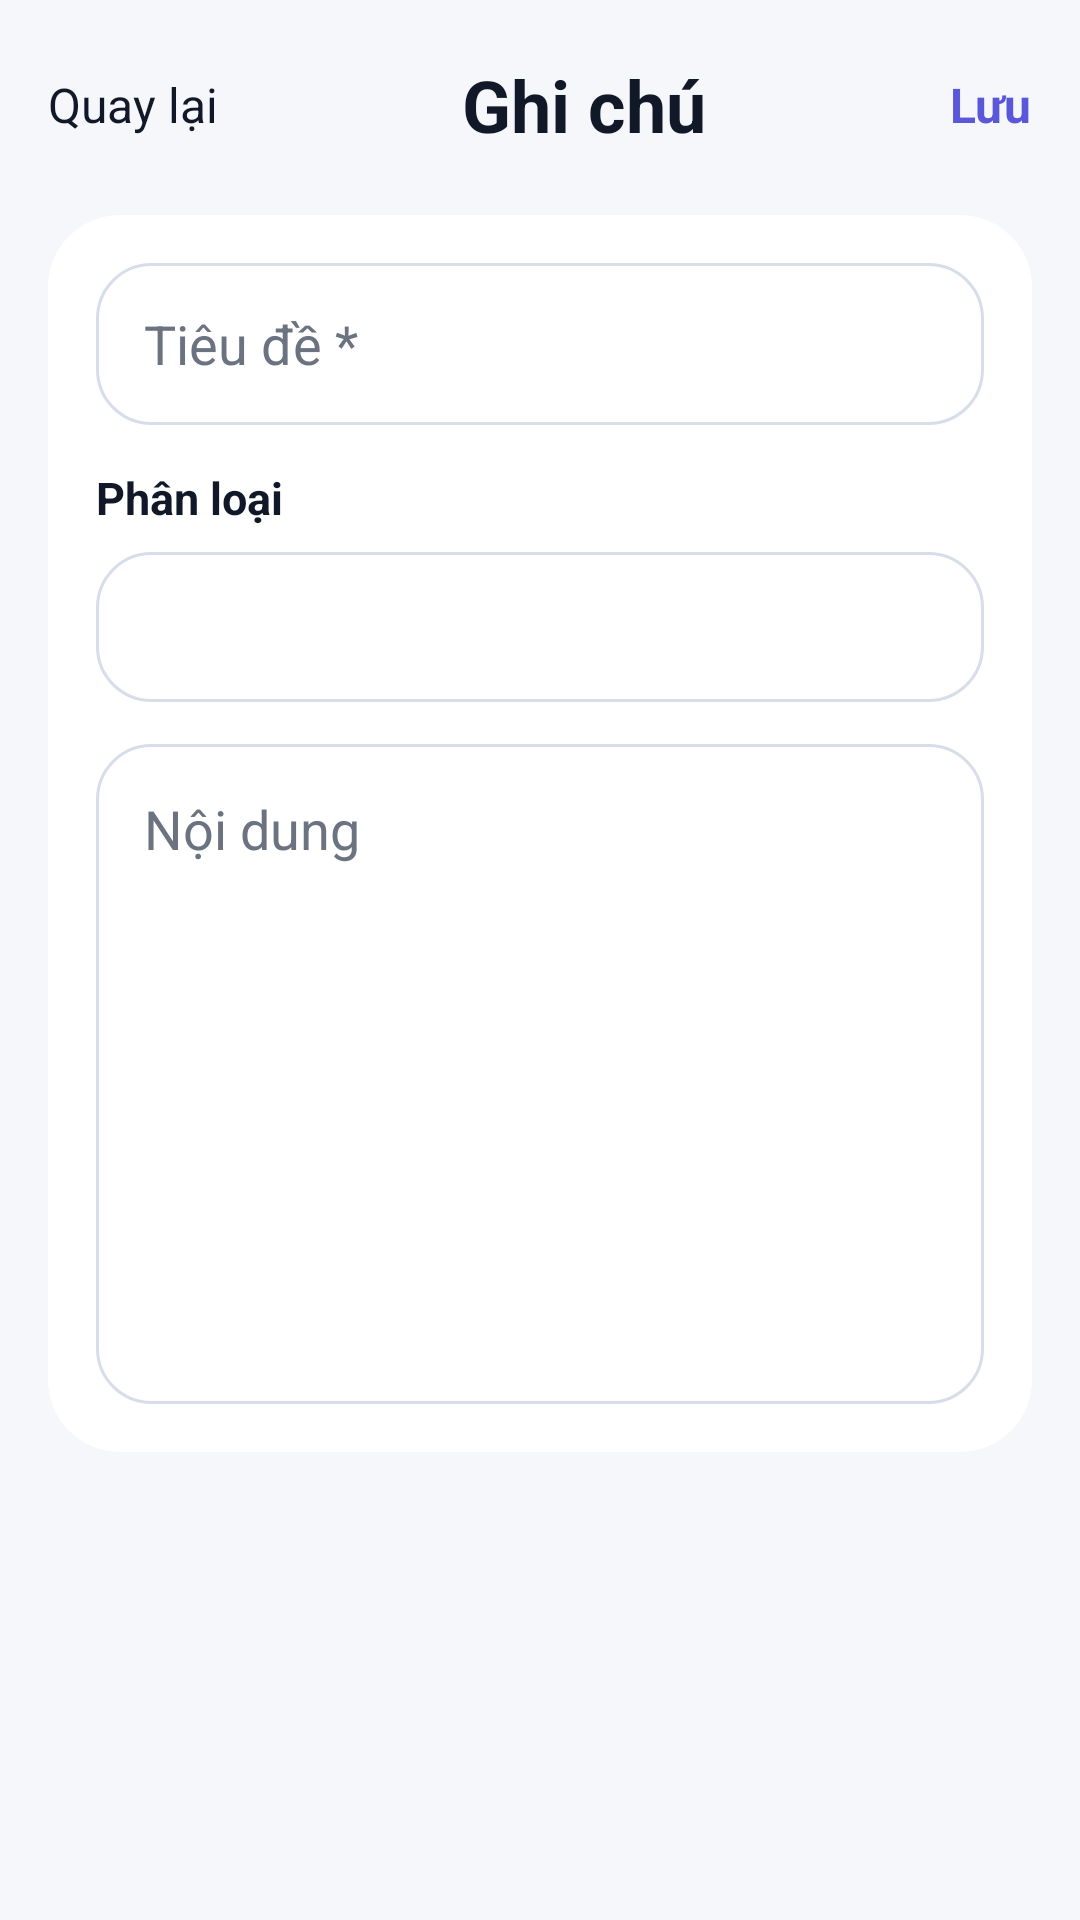

Here is an Android app screen rendered from its layout file. Give the layout XML and the strings, colors and styles it references.
<!-- AndroidManifest.xml: application theme Theme.ContactManagerProJava -->
<!-- res/layout/activity_note_editor.xml -->
<?xml version="1.0" encoding="utf-8"?>
<ScrollView xmlns:android="http://schemas.android.com/apk/res/android"
    android:layout_width="match_parent"
    android:layout_height="match_parent"
    android:background="@color/cm_background">

    <LinearLayout
        android:layout_width="match_parent"
        android:layout_height="wrap_content"
        android:orientation="vertical"
        android:padding="16dp">

        <LinearLayout
            android:layout_width="match_parent"
            android:layout_height="wrap_content"
            android:gravity="center_vertical"
            android:orientation="horizontal">

            <TextView
                android:id="@+id/btnBack"
                android:layout_width="wrap_content"
                android:layout_height="wrap_content"
                android:paddingVertical="8dp"
                android:text="Quay lại"
                android:textColor="@color/cm_text_primary"
                android:textSize="16sp" />

            <TextView
                android:id="@+id/tvTitleScreen"
                android:layout_width="0dp"
                android:layout_height="wrap_content"
                android:layout_weight="1"
                android:gravity="center"
                android:text="Ghi chú"
                android:textColor="@color/cm_text_primary"
                android:textSize="24sp"
                android:textStyle="bold" />

            <TextView
                android:id="@+id/btnSave"
                android:layout_width="wrap_content"
                android:layout_height="wrap_content"
                android:paddingVertical="8dp"
                android:text="Lưu"
                android:textColor="@color/cm_primary"
                android:textSize="16sp"
                android:textStyle="bold" />
        </LinearLayout>

        <LinearLayout
            android:layout_width="match_parent"
            android:layout_height="wrap_content"
            android:layout_marginTop="18dp"
            android:background="@drawable/bg_card_soft"
            android:orientation="vertical"
            android:padding="16dp">

            <EditText
                android:id="@+id/etTitle"
                android:layout_width="match_parent"
                android:layout_height="54dp"
                android:background="@drawable/bg_input_soft"
                android:hint="Tiêu đề *"
                android:paddingHorizontal="16dp"
                android:textColor="@color/cm_text_primary"
                android:textColorHint="@color/cm_text_secondary" />

            <TextView
                android:layout_width="wrap_content"
                android:layout_height="wrap_content"
                android:layout_marginTop="14dp"
                android:text="Phân loại"
                android:textColor="@color/cm_text_primary"
                android:textSize="15sp"
                android:textStyle="bold" />

            <Spinner
                android:id="@+id/spinnerCategory"
                android:layout_width="match_parent"
                android:layout_height="50dp"
                android:layout_marginTop="8dp"
                android:background="@drawable/bg_input_soft"
                android:paddingHorizontal="12dp" />

            <EditText
                android:id="@+id/etContent"
                android:layout_width="match_parent"
                android:layout_height="220dp"
                android:layout_marginTop="14dp"
                android:background="@drawable/bg_input_soft"
                android:gravity="top"
                android:hint="Nội dung"
                android:padding="16dp"
                android:textColor="@color/cm_text_primary"
                android:textColorHint="@color/cm_text_secondary" />
        </LinearLayout>
    </LinearLayout>
</ScrollView>
<!-- resources referenced by this layout -->
<resources>
  <color name="cm_background">#F5F7FB</color>
  <color name="cm_primary">#5B57D9</color>
  <color name="cm_text_primary">#111827</color>
  <color name="cm_text_secondary">#6B7280</color>
  <!-- drawable bg_card_soft (drawable) -->
  <shape xmlns:android="http://schemas.android.com/apk/res/android" android:shape="rectangle">
      <solid android:color="@color/cm_card"/>
      <corners android:radius="24dp"/>
  </shape>
  <!-- drawable bg_input_soft (drawable) -->
  <shape xmlns:android="http://schemas.android.com/apk/res/android" android:shape="rectangle">
      <solid android:color="@android:color/white"/>
      <stroke android:width="1dp" android:color="@color/cm_outline"/>
      <corners android:radius="18dp"/>
  </shape>
  <style name="Theme.ContactManagerProJava" parent="Theme.MaterialComponents.DayNight.NoActionBar">
          <item name="colorPrimary">@color/cm_primary</item>
          <item name="colorPrimaryVariant">@color/cm_primary_dark</item>
          <item name="colorOnPrimary">@android:color/white</item>
          <item name="colorSurface">@color/cm_surface</item>
          <item name="colorOnSurface">@color/cm_text_primary</item>
          <item name="android:windowBackground">@color/cm_background</item>
          <item name="android:statusBarColor">@android:color/transparent</item>
          <item name="android:navigationBarColor">@color/cm_surface</item>
          <item name="android:textColorPrimary">@color/cm_text_primary</item>
          <item name="android:textColorSecondary">@color/cm_text_secondary</item>
      </style>
  <color name="cm_card">#FFFFFF</color>
  <color name="cm_outline">#D7DEEA</color>
  <color name="cm_primary_dark">#5B4AD8</color>
  <color name="cm_surface">#FFFFFF</color>
</resources>
